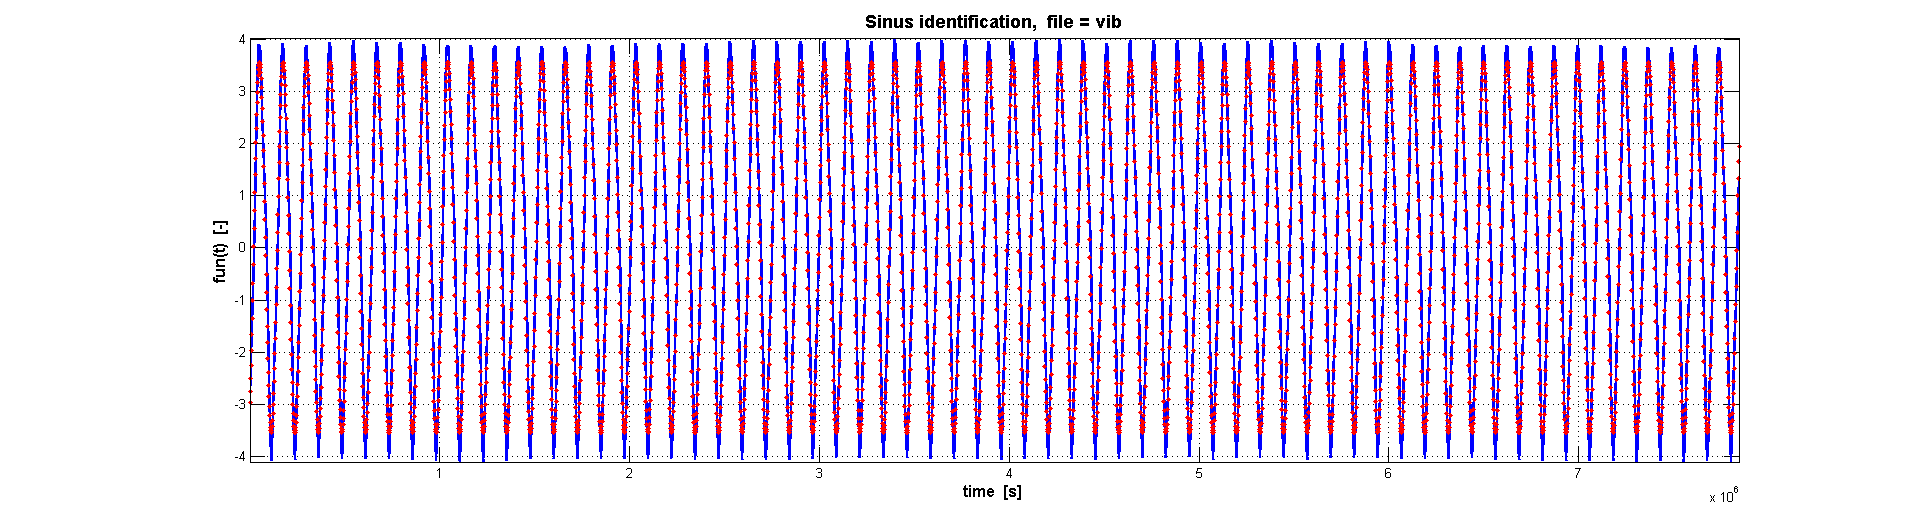

The data file committed next to this chart (first rows):
0.00051; ; -2.934006971; 0.025146772; -1.440803918; ; ; ; ; ; ; ; 
0.00102; ; -2.638; 0.02329; -1.334; ; ; ; ; ; ; ; 
0.00153; ; -2.377; 0.02117; -1.213; ; ; ; ; ; ; ; 
0.00204; ; -2.165; 0.01894; -1.085; ; ; ; ; ; ; ; 
0.00255; ; -1.933; 0.01741; -0.9973; ; ; ; ; ; ; ; 
0.00306; ; -1.623; 0.0141; -0.808; ; ; ; ; ; ; ; 
0.00357; ; -1.492; 0.01271; -0.7282; ; ; ; ; ; ; ; 
0.00408; ; -1.219; 0.01107; -0.6341; ; ; ; ; ; ; ; 
0.00459; ; -1.072; 0.009144; -0.5239; ; ; ; ; ; ; ; 
0.0051; ; -0.8061; 0.007973; -0.4568; ; ; ; ; ; ; ; 
0.00561; ; -0.4865; 0.005161; -0.2957; ; ; ; ; ; ; ; 
0.00612; ; -0.2023; 0.00252; -0.1444; ; ; ; ; ; ; ; 
0.00663; ; 0.08677; -2.71E-05; 0.001554; ; ; ; ; ; ; ; 
0.00714; ; 0.3997; -0.002669; 0.1529; ; ; ; ; ; ; ; 
0.00765; ; 0.6604; -0.003935; 0.2255; ; ; ; ; ; ; ; 
0.00816; ; 1.082; -0.008513; 0.4877; ; ; ; ; ; ; ; 
0.00867; ; 1.445; -0.01173; 0.6721; ; ; ; ; ; ; ; 
0.00918; ; 1.849; -0.01455; 0.8338; ; ; ; ; ; ; ; 
0.00969; ; 2.332; -0.01831; 1.049; ; ; ; ; ; ; ; 
0.0102; ; 2.784; -0.02301; 1.319; ; ; ; ; ; ; ; 
0.01071; ; 3.09; -0.02572; 1.474; ; ; ; ; ; ; ; 
0.01122; ; 3.386; -0.02854; 1.635; ; ; ; ; ; ; ; 
0.01173; ; 3.691; -0.03114; 1.784; ; ; ; ; ; ; ; 
0.01224; ; 3.822; -0.03185; 1.825; ; ; ; ; ; ; ; 
0.01275; ; 3.899; -0.03359; 1.925; ; ; ; ; ; ; ; 
0.01326; ; 3.845; -0.03322; 1.904; ; ; ; ; ; ; ; 
0.01377; ; 3.871; -0.03237; 1.855; ; ; ; ; ; ; ; 
0.01428; ; 3.721; -0.03154; 1.807; ; ; ; ; ; ; ; 
0.01479; ; 3.596; -0.03076; 1.763; ; ; ; ; ; ; ; 
0.0153; ; 3.291; -0.02755; 1.578; ; ; ; ; ; ; ; 
0.01581; ; 3.146; -0.02682; 1.537; ; ; ; ; ; ; ; 
0.01632; ; 2.831; -0.02347; 1.345; ; ; ; ; ; ; ; 
0.01683; ; 2.562; -0.02243; 1.285; ; ; ; ; ; ; ; 
0.01734; ; 2.386; -0.02018; 1.156; ; ; ; ; ; ; ; 
0.01785; ; 2.097; -0.01828; 1.047; ; ; ; ; ; ; ; 
0.01836; ; 1.943; -0.01679; 0.9619; ; ; ; ; ; ; ; 
0.01887; ; 1.702; -0.01526; 0.8743; ; ; ; ; ; ; ; 
0.01938; ; 1.518; -0.01279; 0.733; ; ; ; ; ; ; ; 
0.01989; ; 1.342; -0.01148; 0.6579; ; ; ; ; ; ; ; 
0.0204; ; 1.111; -0.01057; 0.6054; ; ; ; ; ; ; ; 
0.02091; ; 0.9681; -0.009065; 0.5194; ; ; ; ; ; ; ; 
0.02142; ; 0.7459; -0.007243; 0.415; ; ; ; ; ; ; ; 
0.02193; ; 0.5335; -0.004355; 0.2496; ; ; ; ; ; ; ; 
0.02244; ; 0.2331; -0.001951; 0.1118; ; ; ; ; ; ; ; 
0.02295; ; -0.01382; -0.001056; 0.06051; ; ; ; ; ; ; ; 
0.02346; ; -0.3274; 0.001161; -0.06654; ; ; ; ; ; ; ; 
0.02397; ; -0.6509; 0.005117; -0.2932; ; ; ; ; ; ; ; 
0.02448; ; -0.9365; 0.007474; -0.4282; ; ; ; ; ; ; ; 
0.02499; ; -1.377; 0.01098; -0.6293; ; ; ; ; ; ; ; 
0.0255; ; -1.809; 0.0148; -0.8481; ; ; ; ; ; ; ; 
0.02601; ; -2.168; 0.01694; -0.9707; ; ; ; ; ; ; ; 
0.02652; ; -2.543; 0.02121; -1.215; ; ; ; ; ; ; ; 
0.02703; ; -2.979; 0.0245; -1.404; ; ; ; ; ; ; ; 
0.02754; ; -3.288; 0.02727; -1.562; ; ; ; ; ; ; ; 
0.02805; ; -3.596; 0.02992; -1.714; ; ; ; ; ; ; ; 
0.02856; ; -3.824; 0.03074; -1.761; ; ; ; ; ; ; ; 
0.02907; ; -4.016; 0.0331; -1.897; ; ; ; ; ; ; ; 
0.02958; ; -4.065; 0.03454; -1.979; ; ; ; ; ; ; ; 
0.03009; ; -4.074; 0.03361; -1.926; ; ; ; ; ; ; ; 
0.0306; ; -3.9; 0.03272; -1.875; ; ; ; ; ; ; ; 
0.03111; ; -3.789; 0.03227; -1.849; ; ; ; ; ; ; ; 
... 3,939 more rows
